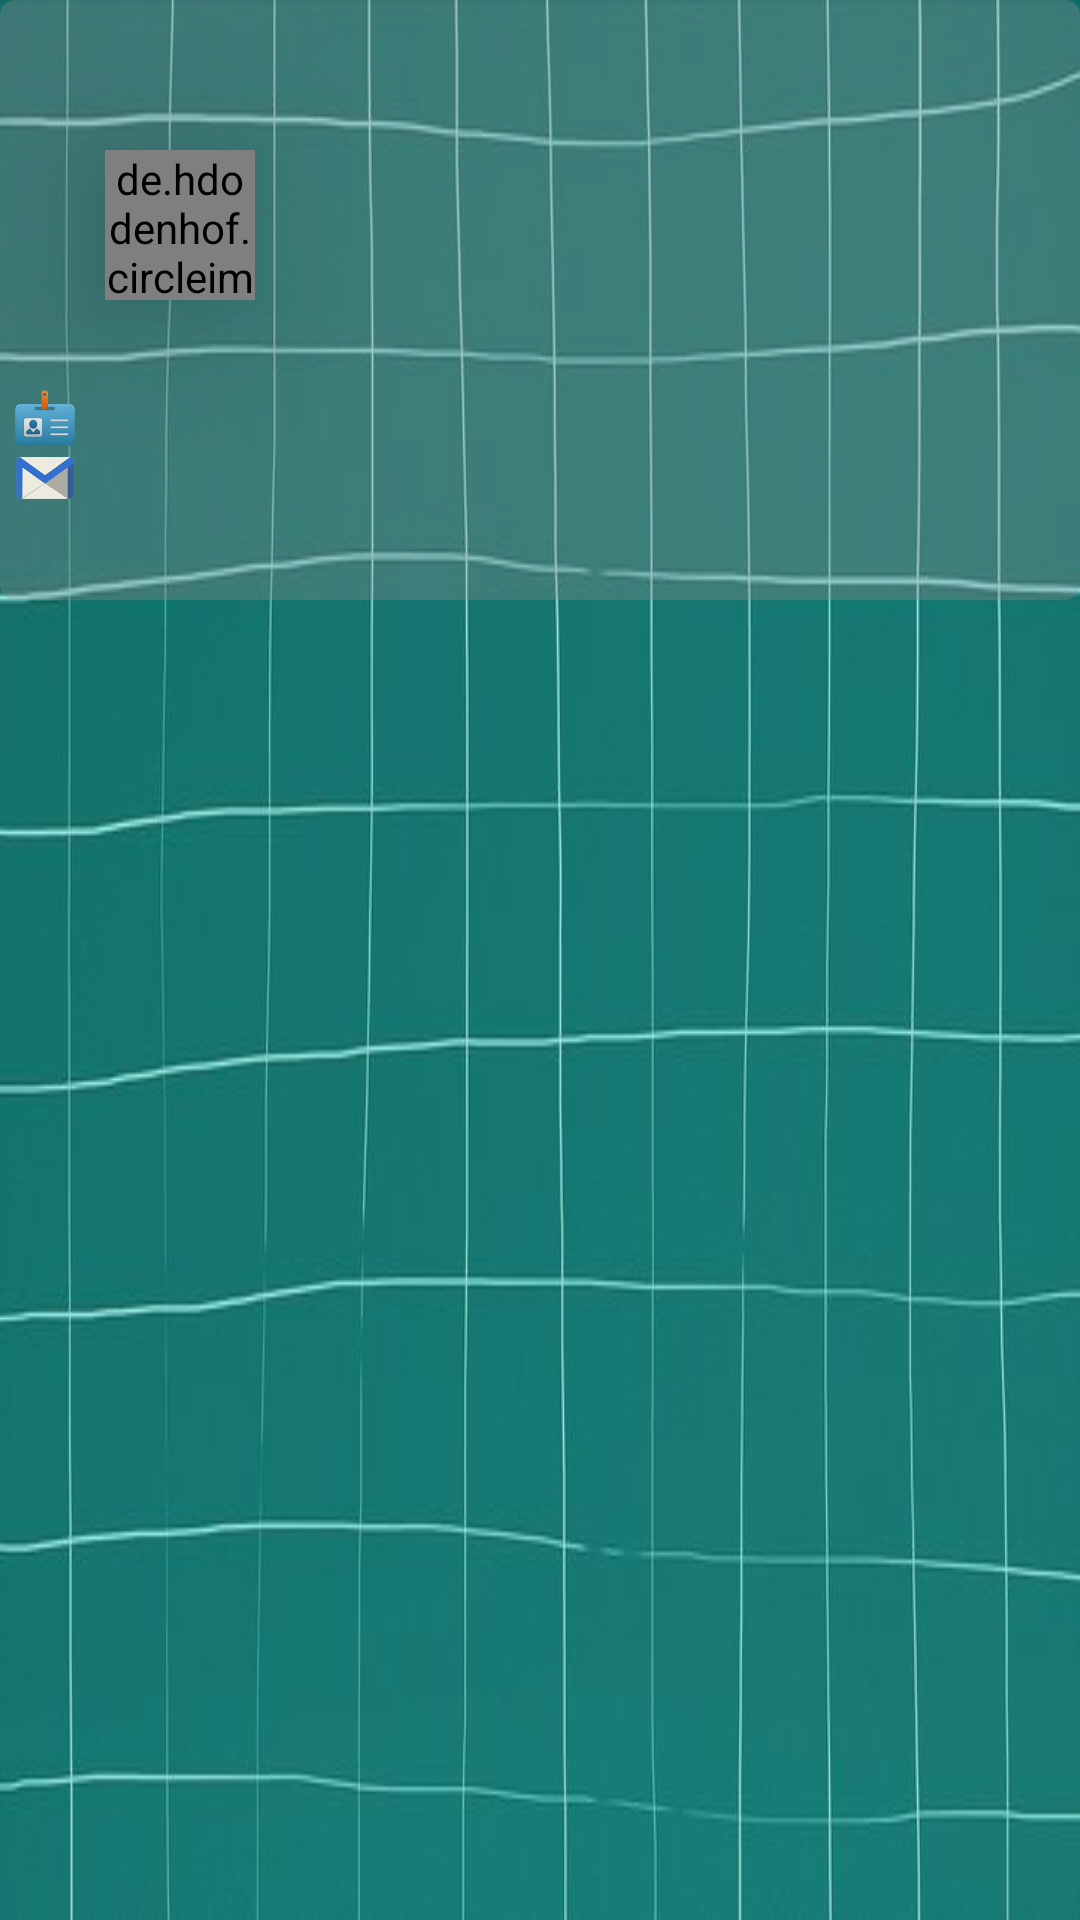

Here is an Android app screen rendered from its layout file. Give the layout XML and the strings, colors and styles it references.
<!-- AndroidManifest.xml: application theme Theme.USPENROLME -->
<!-- res/layout/manager_header.xml -->
<?xml version="1.0" encoding="utf-8"?>
<RelativeLayout xmlns:android="http://schemas.android.com/apk/res/android"
    android:layout_width="match_parent"
    android:layout_height="200dp"
    android:background="@drawable/teal"
    android:id="@+id/managerHeader">

    <ImageView
        android:layout_width="match_parent"
        android:layout_height="80dp"
        android:src="@drawable/uspwhitelogo"
        android:layout_marginTop="20dp"
        android:id="@+id/managerUSPlogo"/>

    <ImageView
        android:layout_width="match_parent"
        android:layout_height="200dp"
        android:src="@drawable/img_shadow"/>

    <de.hdodenhof.circleimageview.CircleImageView
        android:layout_width="50dp"
        android:layout_height="50dp"
        android:layout_alignParentTop="true"
        android:layout_marginTop="50dp"
        android:layout_marginLeft="35dp"
        android:elevation="30dp"
        android:src="@drawable/user_icon"
        android:id="@+id/managerAvatar"/>


    <TextView
        android:layout_width="wrap_content"
        android:layout_height="wrap_content"
        android:layout_below="@+id/managerAvatar"
        android:text=""
        android:textColor="@color/white"
        android:textSize="18sp"
        android:layout_marginTop="5dp"
        android:layout_marginLeft="12dp"
        android:id="@+id/managerName"/>

    <LinearLayout
        android:layout_width="match_parent"
        android:layout_height="wrap_content"
        android:layout_below="@id/managerName"
        android:orientation="vertical">

        <LinearLayout
            android:layout_width="wrap_content"
            android:layout_height="wrap_content"
            android:orientation="horizontal">

            <ImageView
                android:layout_width="20dp"
                android:layout_height="20dp"
                android:elevation="40dp"
                android:src="@drawable/id_icon"
                android:layout_marginStart="5dp"/>

            <TextView
                android:layout_width="wrap_content"
                android:layout_height="wrap_content"
                android:textColor="@color/white"
                android:textSize="13sp"
                android:textStyle="bold"
                android:text=""
                android:gravity="center_vertical"
                android:layout_marginStart="10dp"
                android:id="@+id/manager_id"/>
        </LinearLayout>

        <LinearLayout
            android:layout_width="wrap_content"
            android:layout_height="wrap_content"
            android:orientation="horizontal">

            <ImageView
                android:layout_width="20dp"
                android:layout_height="20dp"
                android:elevation="30dp"
                android:src="@drawable/email_icon"
                android:layout_marginStart="5dp"/>

            <TextView
                android:layout_width="wrap_content"
                android:layout_height="wrap_content"
                android:text=""
                android:textSize="13sp"
                android:textColor="@color/white"
                android:textStyle="bold"
                android:gravity="center_vertical"
                android:layout_marginStart="10dp"
                android:id="@+id/manager_email"/>

        </LinearLayout>
    </LinearLayout>
</RelativeLayout>
<!-- resources referenced by this layout -->
<resources>
  <color name="white">#FFFFFFFF</color>
  <!-- drawable email_icon: png bitmap (drawable, 6721 bytes) -->
  <!-- drawable id_icon: png bitmap (drawable, 9173 bytes) -->
  <!-- drawable img_shadow (drawable) -->
  <?xml version="1.0" encoding="utf-8"?>
  <shape xmlns:android="http://schemas.android.com/apk/res/android"
      android:shape="rectangle">
  
      <solid android:color="#4F948D8D"/>
      <corners android:radius="5dp"/>
  
  
  </shape>
  <!-- drawable teal: jpg bitmap (drawable, 26970 bytes) -->
  <style name="Theme.USPENROLME" parent="Theme.MaterialComponents.Light.NoActionBar">
          <item name="buttonStyle">@style/CustomButtonStyle</item>
          <item name="windowActionBar">false</item>
          <item name="windowNoTitle">true</item>
          <item name="colorPrimary">@color/blue</item>
          <item name="colorPrimaryVariant">@color/darkgrey</item>
          <item name="colorOnPrimary">@color/white</item>
          <item name="colorSecondary">@color/blue</item>
      </style>
  <style name="CustomButtonStyle">
          <item name="android:background">@drawable/pay_btn</item>
          <item name="android:textColor">@android:color/white</item>
          <item name="android:padding">10dp</item>
      </style>
  <color name="blue">#1269b5</color>
  <color name="darkgrey">#979797</color>
  <!-- drawable pay_btn (drawable) -->
  <?xml version="1.0" encoding="utf-8"?>
  <shape xmlns:android="http://schemas.android.com/apk/res/android">
      <solid android:color="@color/teal_700"/>
      <corners android:radius="16dp"/>
  
  </shape>
  <color name="teal_700">#FF018786</color>
</resources>
